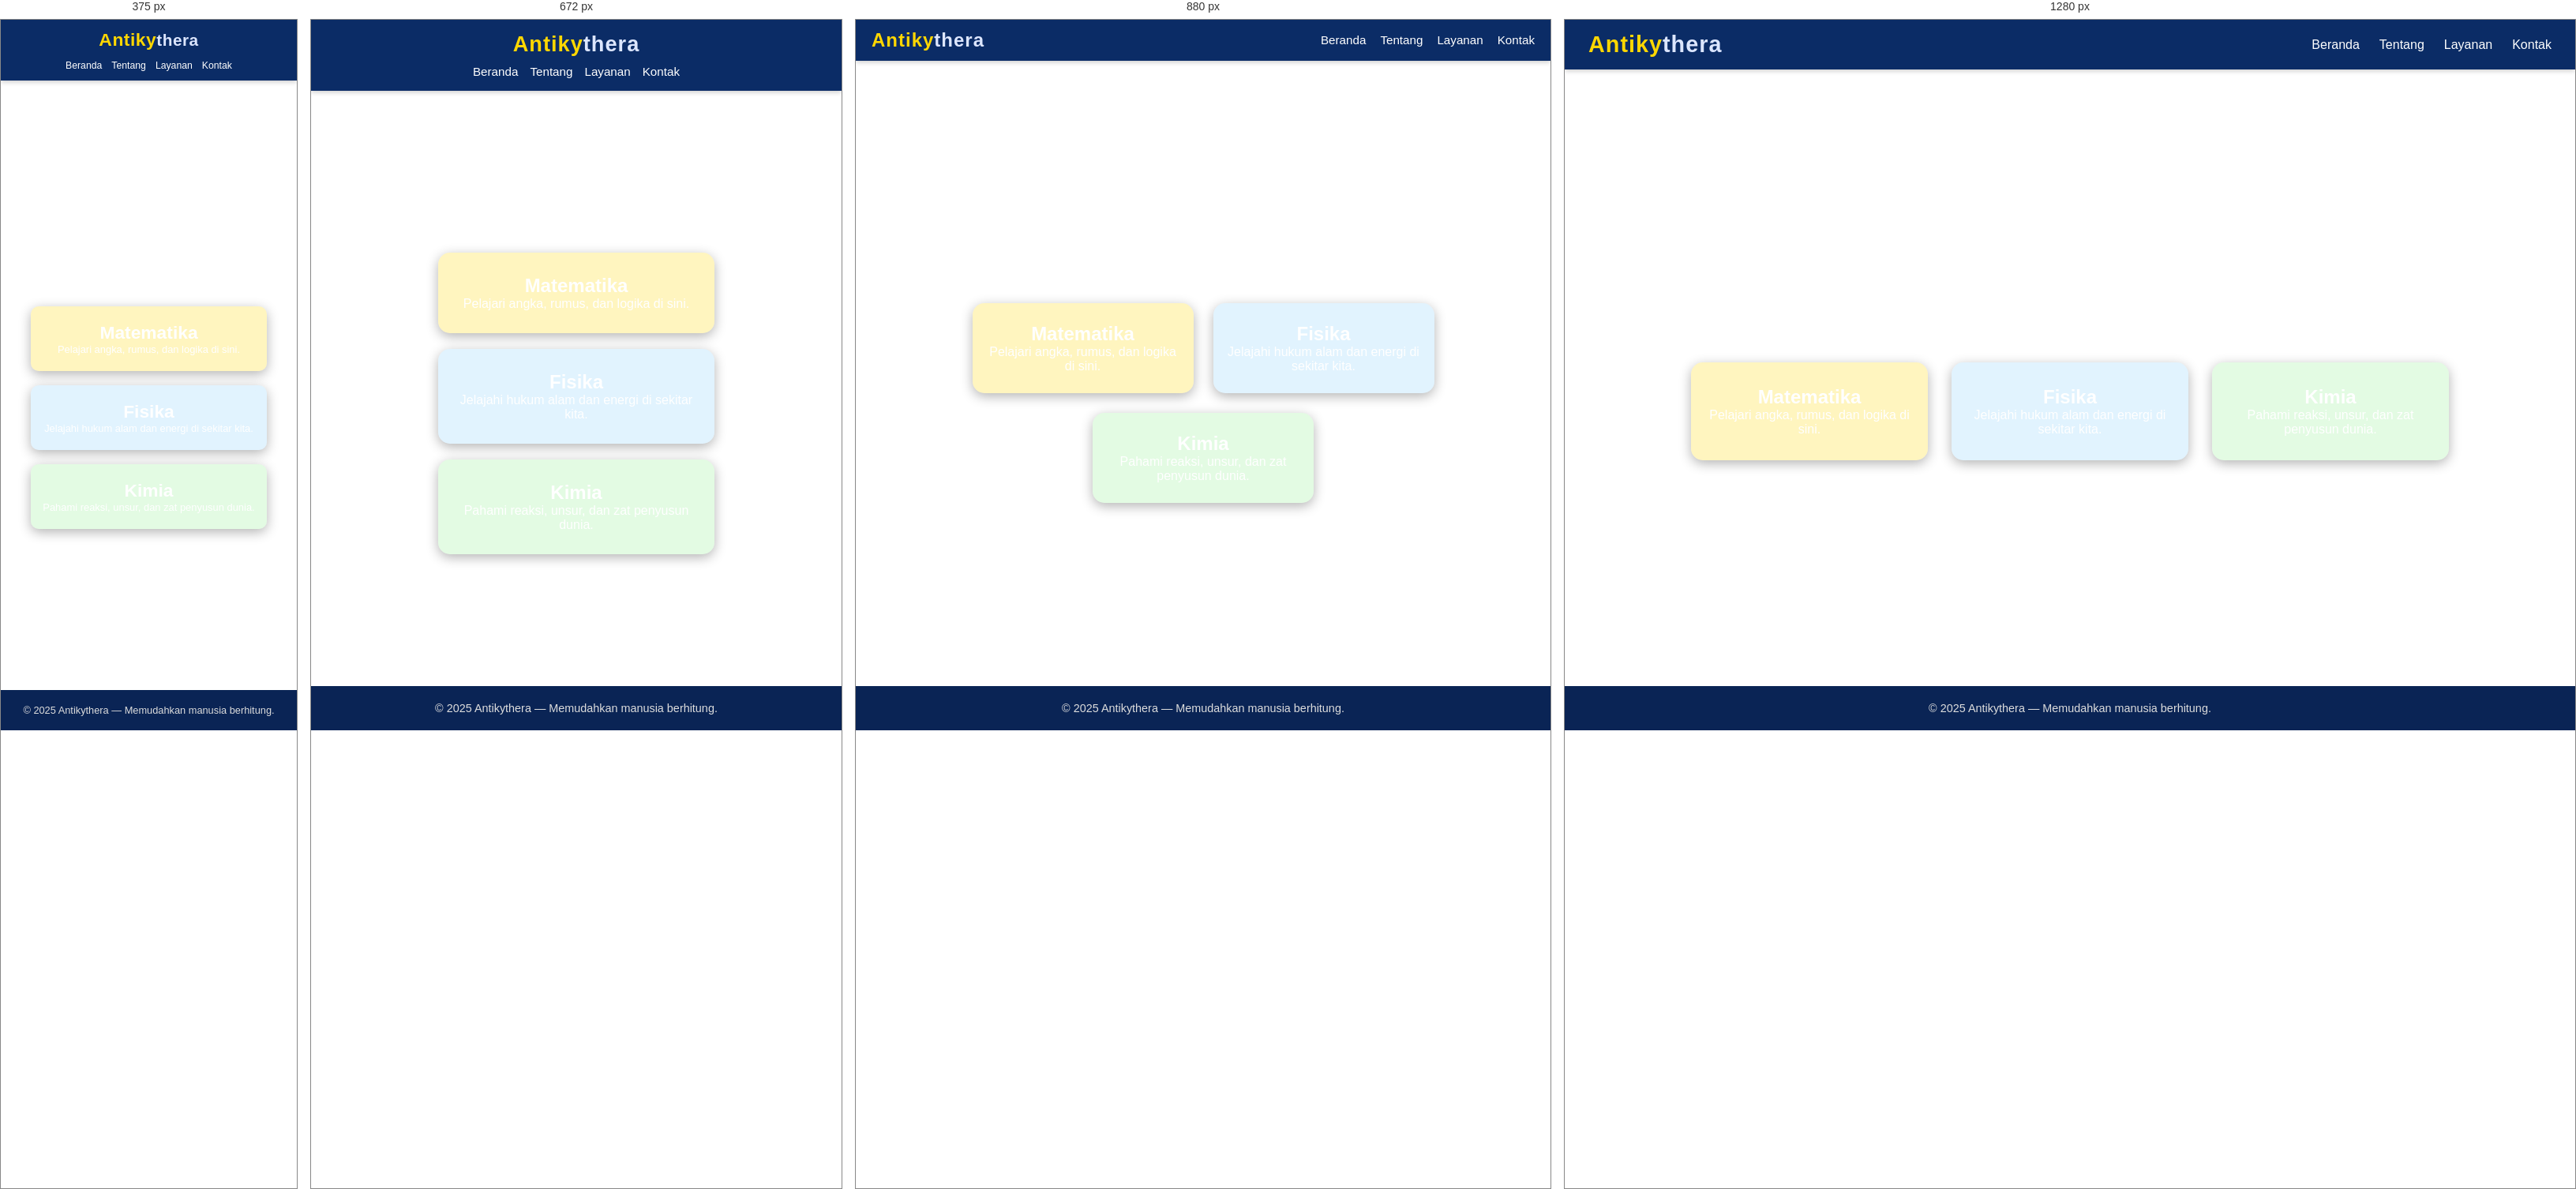
Rendered at 375 px, 672 px, 880 px and 1280 px, left to right.

<!-- file: index.html -->
<!DOCTYPE html>
<html lang="en">
<head>
  <meta charset="UTF-8">
  <meta name="viewport" content="width=device-width, initial-scale=1.0">
  <title>Antikythera</title>
  <link rel="stylesheet" href="index.css" />
  <link rel="stylesheet" href="https://cdnjs.cloudflare.com/ajax/libs/font-awesome/6.5.1/css/all.min.css" />
</head>
<body>
  <nav class="navbar">
  <div class="logo">
    <span class="antiky">Antiky</span><span class="thera">thera</span>
  </div>
  <ul class="nav-links">
      <li><a href="index.html"><i class="fas fa-home"></i> Beranda</a></li>
      <li><a href="tentang.html"><i class="fas fa-info-circle"></i> Tentang</a></li>
      <li><a href="layanan.html"><i class="fas fa-cogs"></i> Layanan</a></li>
      <li><a href="kontak.html"><i class="fas fa-envelope"></i> Kontak</a></li>
  </ul>
</nav>


 <main>
  <h1>Halo, Mau Berhitung Apa Hari Ini?</h1>

  <div class="subject-container">
    <a href="matematika.html" class="subject-box math">
      <h2>Matematika</h2>
      <p>Pelajari angka, rumus, dan logika di sini.</p>
    </a>

    <a href="fisika.html" class="subject-box physics">
      <h2>Fisika</h2>
      <p>Jelajahi hukum alam dan energi di sekitar kita.</p>
    </a>

    <a href="kimia.html" class="subject-box chemistry">
      <h2>Kimia</h2>
      <p>Pahami reaksi, unsur, dan zat penyusun dunia.</p>
    </a>
  </div>
</main>

<footer>
    <p>© 2025 Antikythera — Memudahkan manusia berhitung.</p>
  </footer>

<script src="index.js"></script>
</body>

</html>

/* @media block from index.css */
@media (max-width: 992px) {
  .navbar {
    padding: 12px 20px;
  }

  .logo {
    font-size: 1.5em;
  }

  .nav-links {
    gap: 18px;
  }

  .nav-links a {
    font-size: 0.95em;
  }

  main {
    padding: 100px 20px 50px;
  }

  .subject-container {
    gap: 25px;
    margin-top: 40px;
    max-width: 700px;
  }

  .subject-box {
    flex: 1 1 220px;
    max-width: 280px;
    padding: 25px 18px;
  }
}

/* @media block from index.css */
@media (max-width: 768px) {
  .navbar {
    flex-direction: column;
    padding: 15px 20px;
    gap: 10px;
  }

  .nav-links {
    justify-content: center;
    flex-wrap: wrap;
    gap: 15px;
  }

  .logo {
    font-size: 1.7em;
  }

  main {
    padding: 110px 15px 50px;
  }

  .subject-container {
    flex-direction: column;
    align-items: center;
    gap: 20px;
    margin-top: 30px;
    max-width: 400px;
  }

  .subject-box {
    flex: 1 1 auto;
    max-width: 350px;
    width: 100%;
    padding: 28px 20px;
  }

  .subject-box:hover {
    transform: translateY(-5px);
  }
}

/* @media block from index.css */
@media (max-width: 576px) {
  .navbar {
    padding: 12px 15px;
  }

  .logo {
    font-size: 1.5em;
    letter-spacing: 0.5px;
  }

  .logo .antiky {
    font-size: 1.1em;
  }

  .nav-links {
    gap: 12px;
    font-size: 0.9em;
  }

  .nav-links a {
    font-weight: 500;
  }

  main {
    padding: 100px 10px 40px;
  }

  .subject-container {
    gap: 18px;
    margin-top: 25px;
    max-width: 100%;
    padding: 0 15px;
  }

  .subject-box {
    padding: 22px 18px;
    border-radius: 12px;
    font-size: 0.95em;
  }

  .subject-box h3 {
    font-size: 1.3em;
  }

  .subject-box p {
    font-size: 0.85em;
  }

  footer {
    padding: 18px 15px;
    font-size: 0.8em;
  }
}

/* @media block from index.css */
@media (max-width: 400px) {
  .logo {
    font-size: 1.3em;
  }

  .nav-links a {
    font-size: 0.85em;
  }

  main {
    padding: 90px 10px 30px;
  }

  .subject-box {
    padding: 20px 15px;
    border-radius: 10px;
  }

  .subject-box:hover {
    transform: translateY(-3px);
  }
}